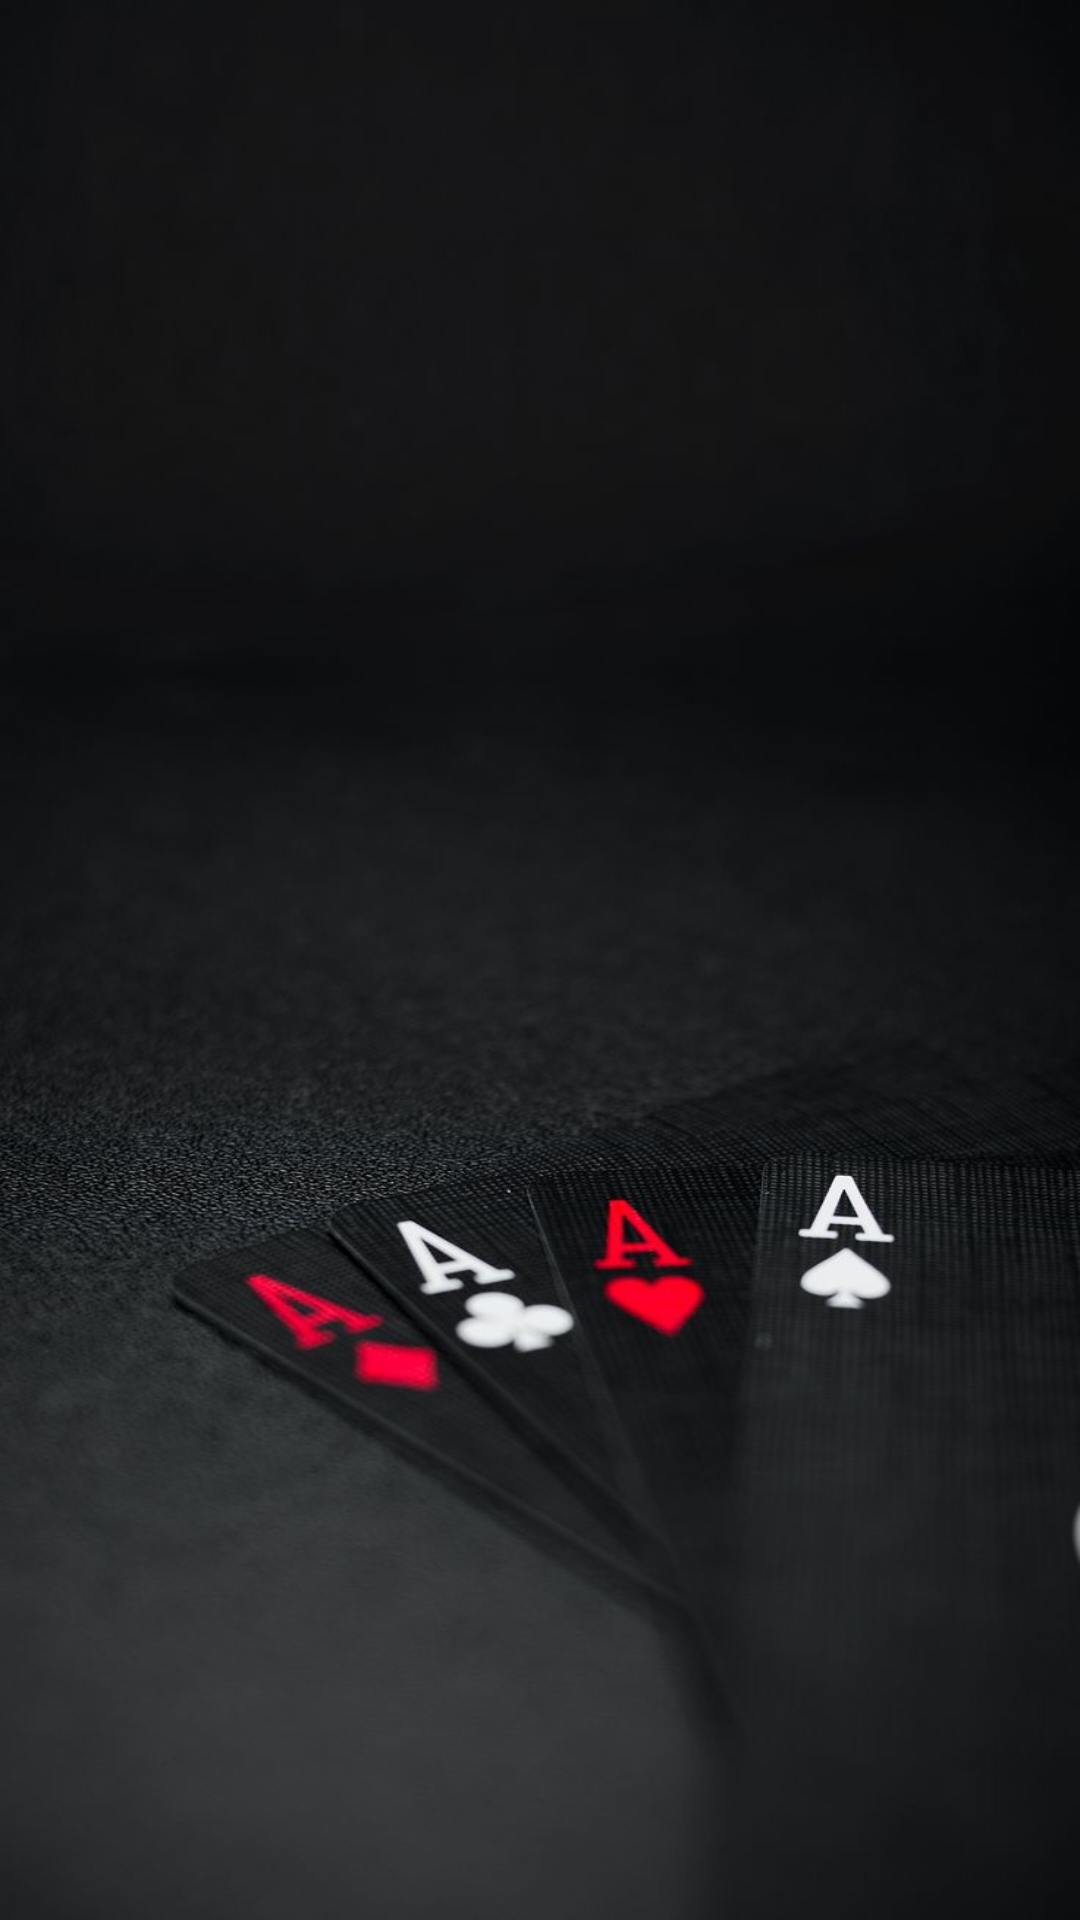

Produce the Android XML layout that renders to this screen, including the resource entries it uses.
<!-- AndroidManifest.xml: application theme Theme.Comp3003_pokerapp_psysb7 -->
<!-- res/layout/activity_lobby.xml -->
<?xml version="1.0" encoding="utf-8"?>
<androidx.constraintlayout.widget.ConstraintLayout xmlns:android="http://schemas.android.com/apk/res/android"
    xmlns:app="http://schemas.android.com/apk/res-auto"
    xmlns:tools="http://schemas.android.com/tools"
    android:layout_width="match_parent"
    android:layout_height="match_parent"
    tools:context=".LobbyActivity">

    <Button
        android:id="@+id/menu_button"
        android:layout_width="125dp"
        android:layout_height="wrap_content"
        android:layout_marginStart="50dp"
        android:background="@drawable/chip_1"
        android:text="Menu"
        app:backgroundTint="#292424"
        app:layout_constraintBottom_toBottomOf="parent"
        app:layout_constraintStart_toStartOf="parent" />

    <Button
        android:id="@+id/create_button"
        android:layout_width="125dp"
        android:layout_height="wrap_content"
        android:layout_marginEnd="50dp"
        android:background="@drawable/chip_1"
        android:text="Create"
        app:backgroundTint="#292424"
        app:layout_constraintBottom_toBottomOf="parent"
        app:layout_constraintEnd_toEndOf="parent" />

    <androidx.recyclerview.widget.RecyclerView
        android:id="@+id/recyclerView"
        android:layout_width="match_parent"
        android:layout_height="match_parent"
        android:background="@drawable/background_menu"
        app:layout_constraintBottom_toBottomOf="parent"
        app:layout_constraintEnd_toEndOf="parent"
        app:layout_constraintHorizontal_bias="0.0"
        app:layout_constraintStart_toStartOf="parent"
        app:layout_constraintTop_toTopOf="parent"
        app:layout_constraintVertical_bias="1.0" />

</androidx.constraintlayout.widget.ConstraintLayout>
<!-- resources referenced by this layout -->
<resources>
  <!-- drawable background_menu: jpg bitmap (drawable, 52484 bytes) -->
  <!-- drawable chip_1: png bitmap (drawable, 2406 bytes) -->
</resources>
